Photos from the image-classification dataset "benchmark_dataset" in the GitHub repository saikumar-pujari/fire. Its 4 classes are: fire, high risk vegetation, non fire, smoke.

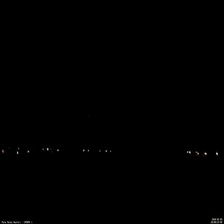
Label: non fire

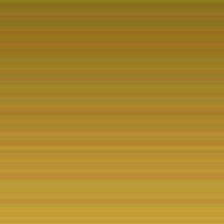
Label: high risk vegetation

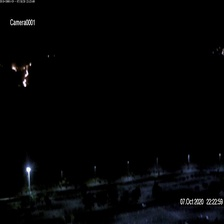
Label: fire

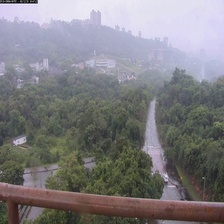
Label: non fire

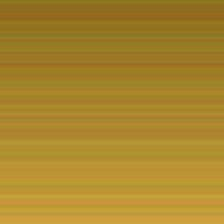
Label: high risk vegetation

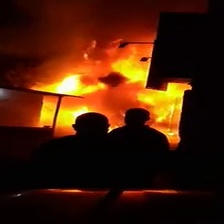
Label: fire
